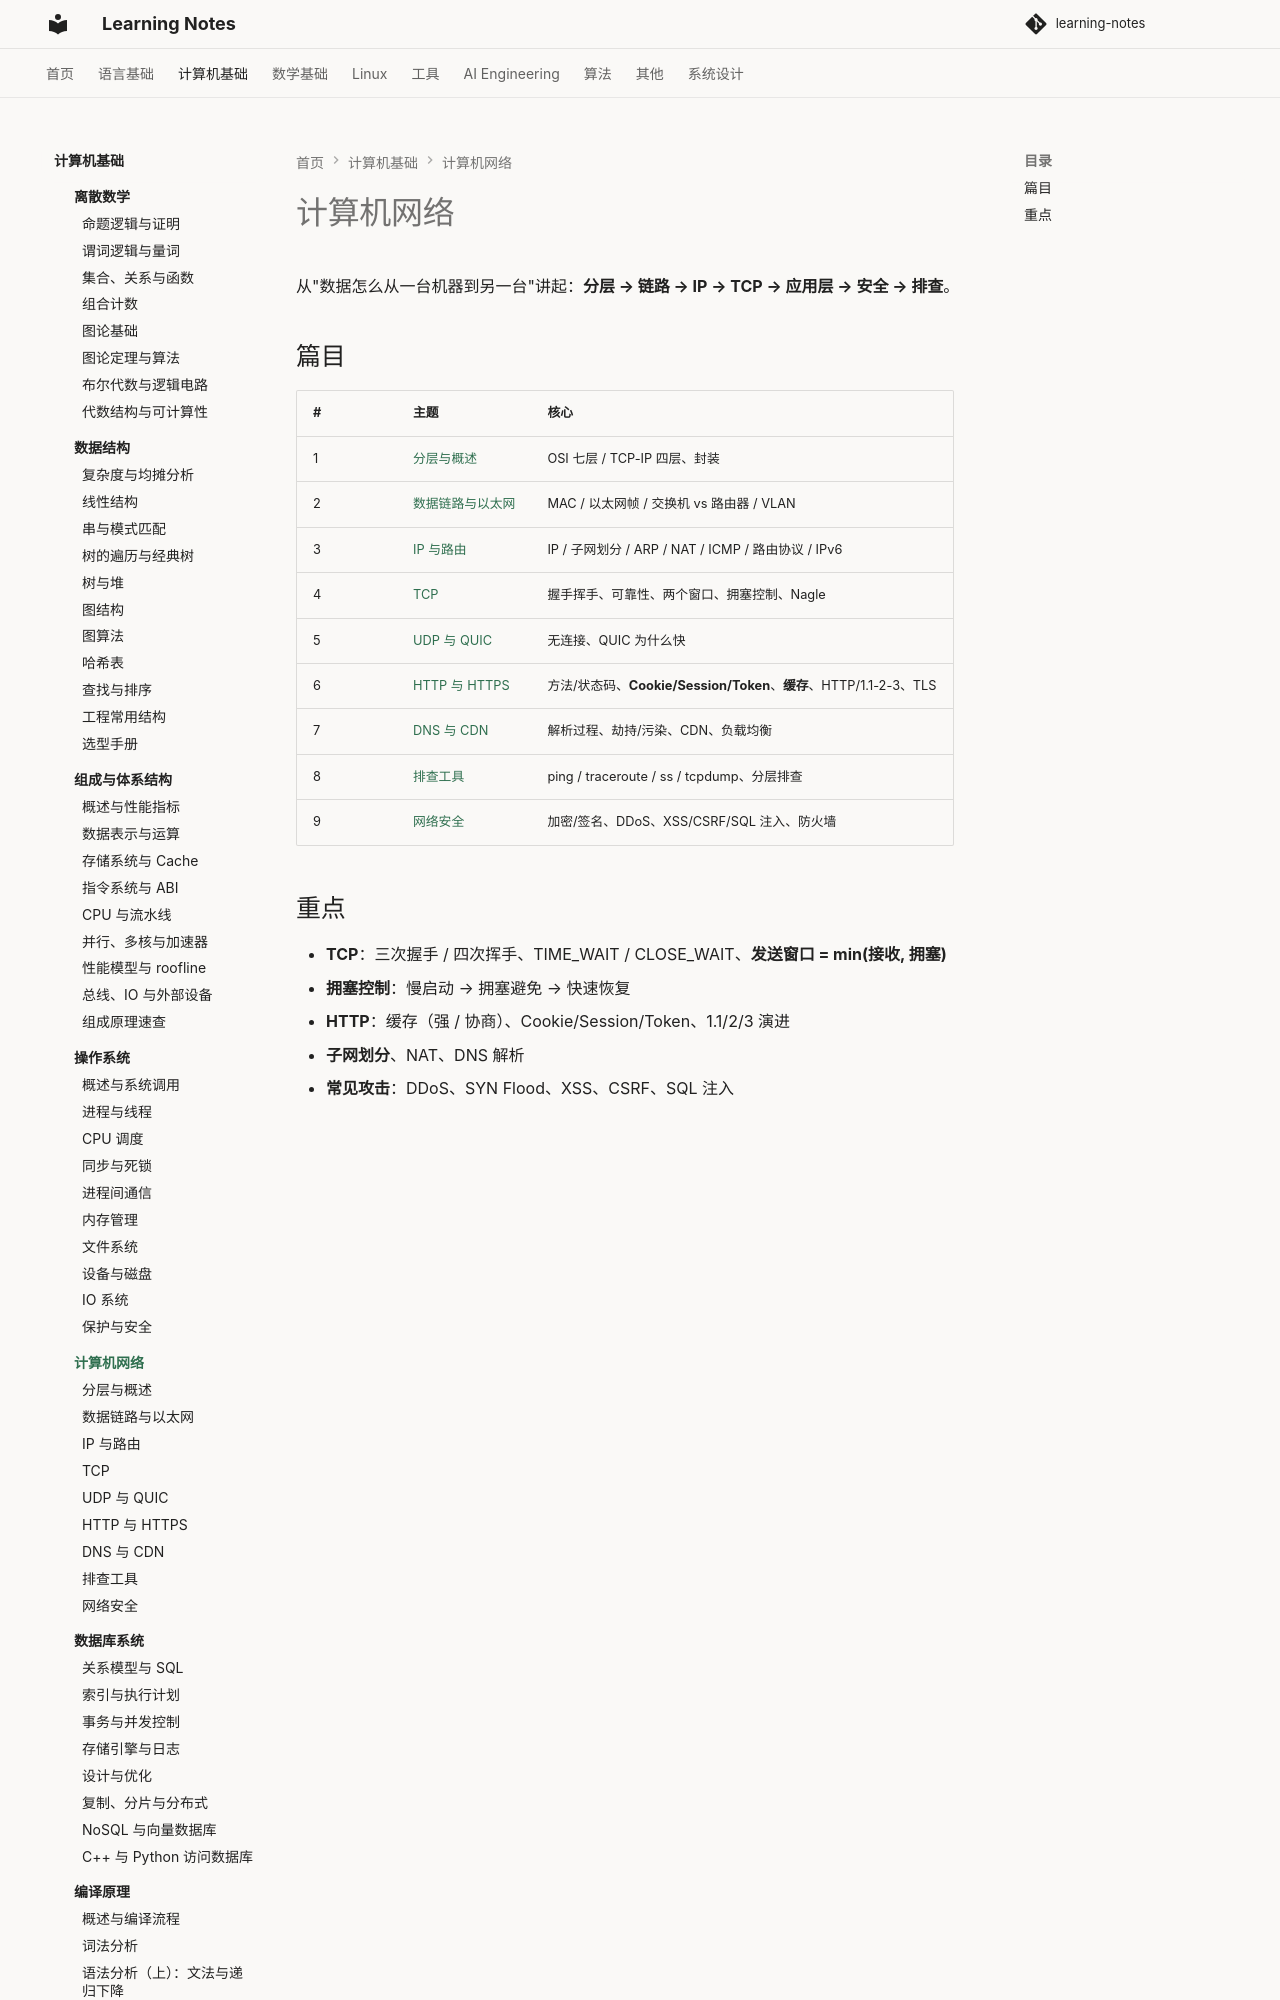

repository: handwan/learning-notes · page: 02-computer-basics/computer-network/index.html · generator: mkdocs

# 计算机网络

从"数据怎么从一台机器到另一台"讲起：**分层 → 链路 → IP → TCP → 应用层 → 安全 → 排查**。

## 篇目

| # | 主题 | 核心 |
|---|------|------|
| 1 | [分层与概述](01-分层与概述.md) | OSI 七层 / TCP-IP 四层、封装 |
| 2 | [数据链路与以太网](02-数据链路与以太网.md) | MAC / 以太网帧 / 交换机 vs 路由器 / VLAN |
| 3 | [IP 与路由](03-IP与路由.md) | IP / 子网划分 / ARP / NAT / ICMP / 路由协议 / IPv6 |
| 4 | [TCP](04-TCP.md) | 握手挥手、可靠性、两个窗口、拥塞控制、Nagle |
| 5 | [UDP 与 QUIC](05-UDP与QUIC.md) | 无连接、QUIC 为什么快 |
| 6 | [HTTP 与 HTTPS](06-HTTP与HTTPS.md) | 方法/状态码、**Cookie/Session/Token**、**缓存**、HTTP/1.1-2-3、TLS |
| 7 | [DNS 与 CDN](07-DNS与CDN.md) | 解析过程、劫持/污染、CDN、负载均衡 |
| 8 | [排查工具](08-排查工具.md) | ping / traceroute / ss / tcpdump、分层排查 |
| 9 | [网络安全](09-网络安全.md) | 加密/签名、DDoS、XSS/CSRF/SQL 注入、防火墙 |
